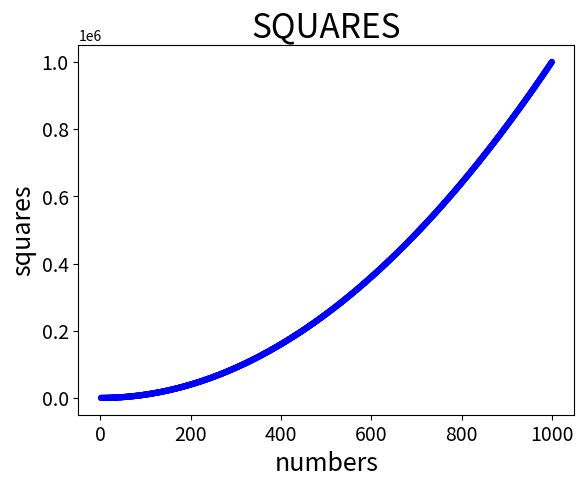

Python code for this plot:
import matplotlib.pyplot as plt


big_nums = list(i for i in range(1,1001))
big_squares = list(map(lambda x: x**2, big_nums))
plt.scatter(big_nums, big_squares, s = 20, edgecolor = "none", color = "blue")# s = размер точек, edgecolor = цвет контуров точек



plt.title("SQUARES", fontsize = 24)
plt.xlabel("numbers", fontsize = 18)
plt.ylabel("squares", fontsize = 18)
plt.tick_params(axis = "both", labelsize = 14)

plt.show()